Dataset: Caribbean-and-Hawaii-Marine-Life-1 (GitHub, rjohnson279/Caribbean-and-Hawaiian-Marine-Reef-Life-Image-Classification). Classes: cuttlefish, eagle ray, green sea turtle, reef triggerfish, stingray.

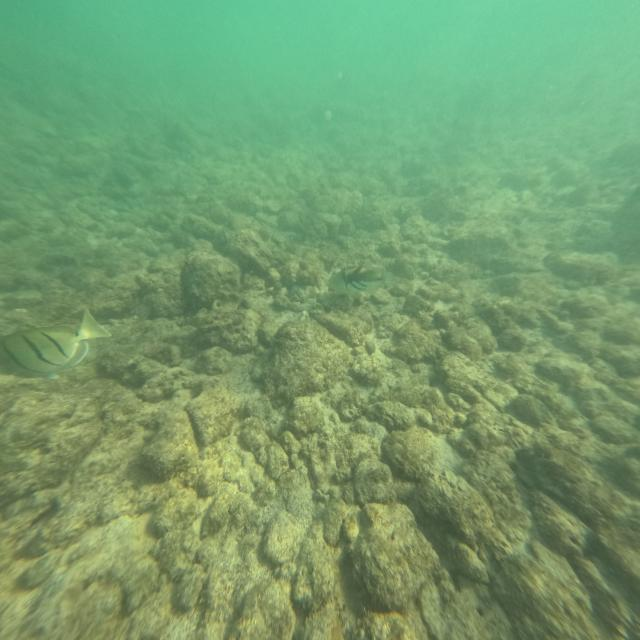
Label: reef triggerfish

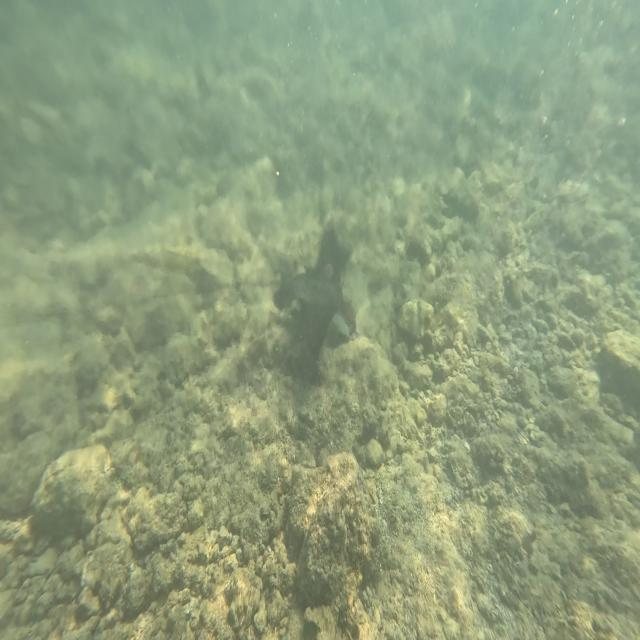
Label: eagle ray

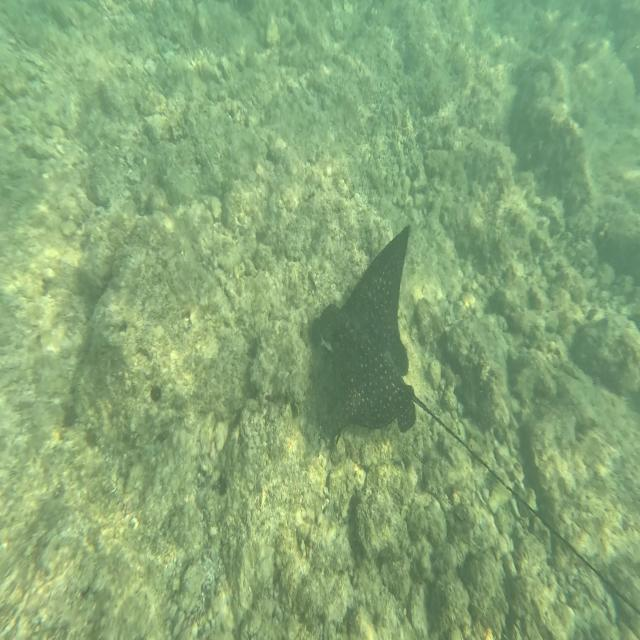
Label: eagle ray

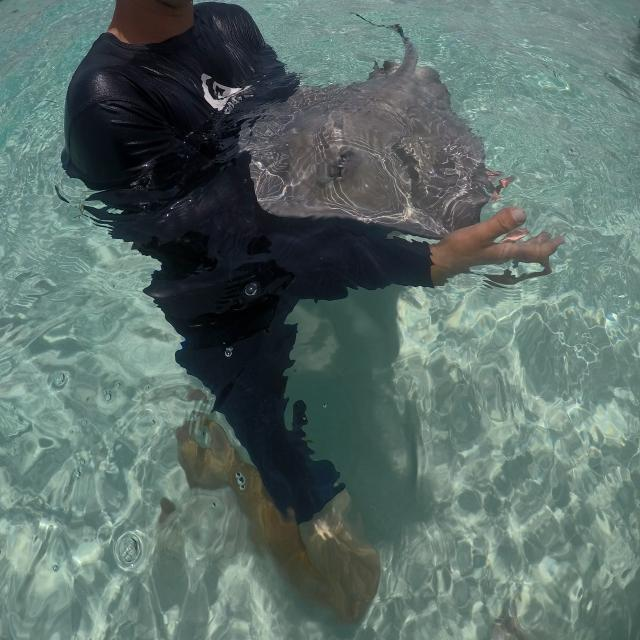
Label: stingray

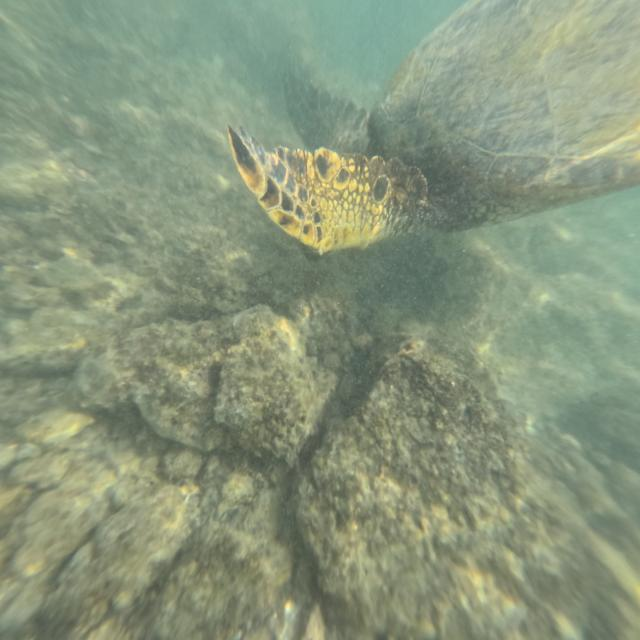
Label: green sea turtle

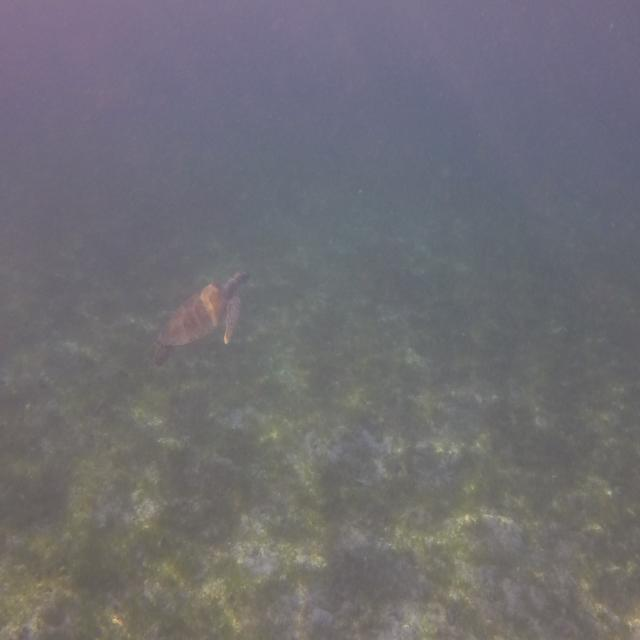
Label: green sea turtle
